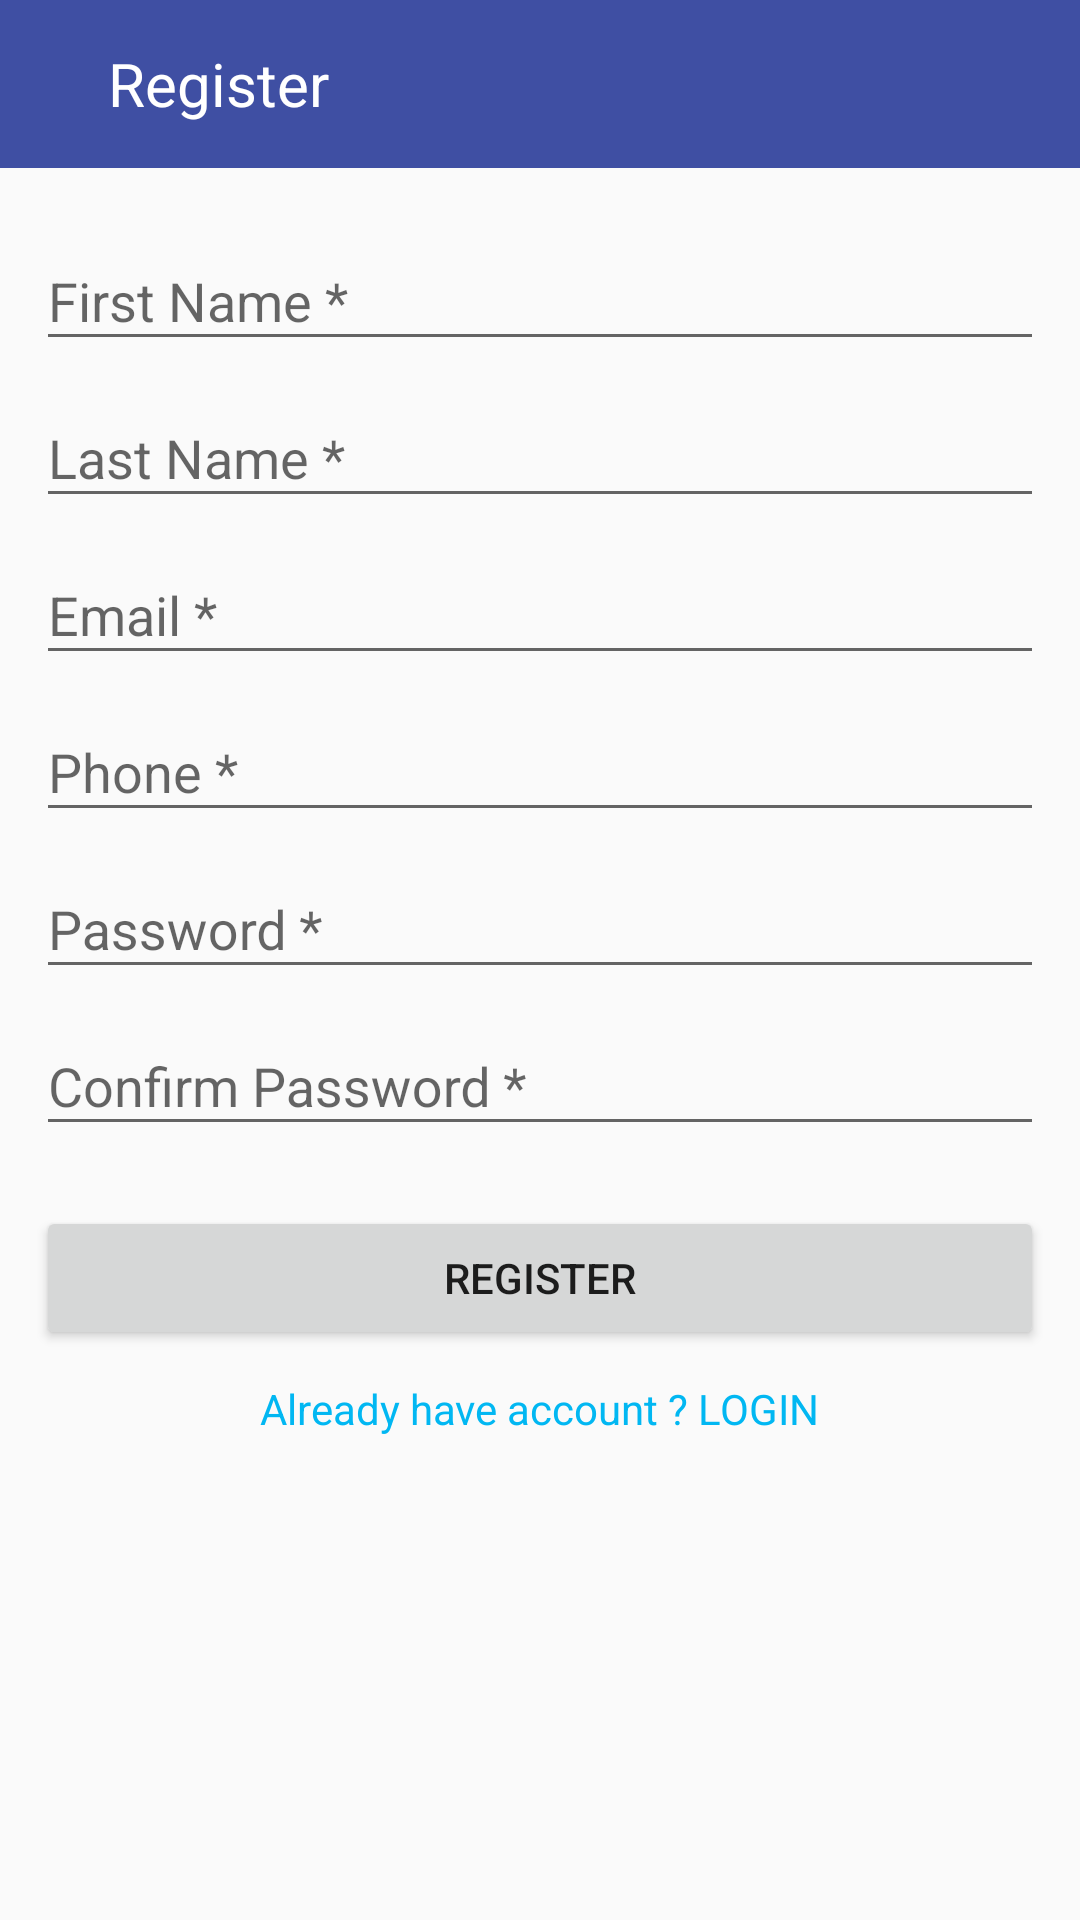

Write the Android layout XML for this screen, with the resource values it uses.
<!-- AndroidManifest.xml: application theme AppTheme.NoActionBar -->
<!-- res/layout/activity_register.xml -->
<?xml version="1.0" encoding="utf-8"?>
<LinearLayout xmlns:android="http://schemas.android.com/apk/res/android"
    xmlns:app="http://schemas.android.com/apk/res-auto"
    xmlns:tools="http://schemas.android.com/tools"
    android:layout_width="match_parent"
    android:layout_height="match_parent"
    android:orientation="vertical"
    tools:context="com.treatmentangel.RegisterActivity">

    <android.support.v7.widget.Toolbar
        android:id="@+id/toolbar"
        android:layout_width="match_parent"
        android:layout_height="wrap_content"
        android:background="@color/colorPrimary">

        <RelativeLayout
            android:layout_width="match_parent"
            android:layout_height="match_parent">

            <ImageView
                android:id="@+id/back"
                android:layout_width="wrap_content"
                android:layout_height="wrap_content"
                app:srcCompat="@drawable/ic_arrow_back" />

            <TextView
                android:layout_width="match_parent"
                android:layout_height="wrap_content"
                android:layout_marginLeft="@dimen/margin_20"
                android:layout_toRightOf="@id/back"
                android:text="Register"
                android:textColor="@android:color/white"
                android:textSize="@dimen/font_20" />
        </RelativeLayout>
    </android.support.v7.widget.Toolbar>

    <android.support.v4.widget.NestedScrollView
        android:layout_width="match_parent"
        android:layout_height="match_parent">

        <LinearLayout
            android:layout_width="match_parent"
            android:layout_height="wrap_content"
            android:layout_centerInParent="true"
            android:gravity="center"
            android:orientation="vertical"
            android:padding="@dimen/activity_margin">

            <android.support.design.widget.TextInputLayout
                android:id="@+id/til_fname"
                android:layout_width="match_parent"
                android:layout_height="wrap_content">

                <android.support.v7.widget.AppCompatEditText
                    android:id="@+id/edt_fname"
                    android:layout_width="match_parent"
                    android:layout_height="wrap_content"
                    android:hint="First Name *"
                    android:inputType="text"
                    android:maxLines="1" />
            </android.support.design.widget.TextInputLayout>

            <android.support.design.widget.TextInputLayout
                android:id="@+id/til_lname"
                android:layout_width="match_parent"
                android:layout_height="wrap_content">

                <android.support.v7.widget.AppCompatEditText
                    android:id="@+id/edt_lname"
                    android:layout_width="match_parent"
                    android:layout_height="wrap_content"
                    android:hint="Last Name *"
                    android:inputType="text"
                    android:maxLines="1" />
            </android.support.design.widget.TextInputLayout>

            <android.support.design.widget.TextInputLayout
                android:id="@+id/til_email"
                android:layout_width="match_parent"
                android:layout_height="wrap_content">

                <android.support.v7.widget.AppCompatEditText
                    android:id="@+id/edt_email"
                    android:layout_width="match_parent"
                    android:layout_height="wrap_content"
                    android:hint="Email *"
                    android:inputType="textEmailAddress"
                    android:maxLines="1" />
            </android.support.design.widget.TextInputLayout>

            <android.support.design.widget.TextInputLayout
                android:id="@+id/til_phone"
                android:layout_width="match_parent"
                android:layout_height="wrap_content">

                <android.support.v7.widget.AppCompatEditText
                    android:id="@+id/edt_phone"
                    android:layout_width="match_parent"
                    android:layout_height="wrap_content"
                    android:hint="Phone *"
                    android:inputType="phone"
                    android:maxLines="1" />
            </android.support.design.widget.TextInputLayout>

            <android.support.design.widget.TextInputLayout
                android:id="@+id/til_pass"
                android:layout_width="match_parent"
                android:layout_height="wrap_content">

                <android.support.v7.widget.AppCompatEditText
                    android:id="@+id/edt_pass"
                    android:layout_width="match_parent"
                    android:layout_height="wrap_content"
                    android:hint="Password *"
                    android:inputType="textPassword"
                    android:maxLines="1" />
            </android.support.design.widget.TextInputLayout>

            <android.support.design.widget.TextInputLayout
                android:id="@+id/til_conf_pass"
                android:layout_width="match_parent"
                android:layout_height="wrap_content">

                <android.support.v7.widget.AppCompatEditText
                    android:id="@+id/edt_conf_pass"
                    android:layout_width="match_parent"
                    android:layout_height="wrap_content"
                    android:hint="Confirm Password *"
                    android:inputType="textPassword"
                    android:maxLines="1" />
            </android.support.design.widget.TextInputLayout>


            <android.support.v7.widget.AppCompatButton
                android:id="@+id/btn_reg"
                android:layout_width="match_parent"
                android:layout_height="wrap_content"
                android:layout_marginTop="@dimen/margin_20"
                android:text="Register" />


            <TextView
                android:id="@+id/txt_login"
                android:layout_width="wrap_content"
                android:layout_height="wrap_content"
                android:layout_gravity="center"
                android:layout_marginTop="@dimen/margin_10"
                android:text="Already have account ? LOGIN"
                android:textColor="@color/colorAccent" />
        </LinearLayout>
    </android.support.v4.widget.NestedScrollView>

</LinearLayout>
<!-- resources referenced by this layout -->
<resources>
  <color name="colorAccent">#01b7f2</color>
  <color name="colorPrimary">#3f4fa3</color>
  <dimen name="activity_margin">12dp</dimen>
  <dimen name="font_20">20sp</dimen>
  <dimen name="margin_10">10dp</dimen>
  <dimen name="margin_20">20dp</dimen>
  <style name="AppTheme.NoActionBar">
          <item name="windowActionBar">false</item>
          <item name="windowNoTitle">true</item>
          <item name="colorPrimary">@color/colorPrimary</item>
      </style>
</resources>
